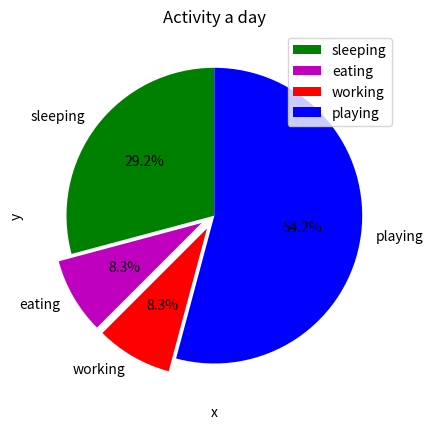

This figure's Python source:
import matplotlib.pyplot as plt
# plt.plot([1,2,3],[6,5,4])
# plt.show()

# x=[1,2,3]
# y=[10,20,30]
# plt.plot(x,y)
# plt.show()

# x=[1,2,3]
# y=[6,5,4]
# plt.plot(x,y)
# plt.xlabel('X -axis')
# plt.ylabel('y -axis')
# plt.title('This is Title\n new line')
# plt.show()

#legends
# x=[1,2,3]
# y=[5,7,3]
# x2=[2,4,6]
# y2=[12,24,26]

# plt.plot(x,y,label='First Line')
# plt.plot(x2,y2,label='Second Line')
# plt.xlabel('Plot Number')
# plt.ylabel('Important Graph\n New line')
# plt.legend()
# plt.show()

# x=[12,34,56,66,77]
# y=[20,30,40,50,60]

# x2=[1,2,3]
# y2=[10,20,30]

# plt.bar(x,y,label='new bar',color='r')
# plt.bar(x2,y2,label='bars two',color='g')
# plt.legend()
# plt.show()

##sep1
# population_ages=[20,12,32,43,55,45,76,89,90,89,130,123,25]

# ids=[x for x in range(len(population_ages))]
# plt.bar(ids, population_ages, label='Graph')

# plt.xlabel('x')
# plt.ylabel('y')
# plt.legend()
# plt.show()

## step2
## if i use histgram
# population_ages=[20,55,65,45,2,34,64,65,68,61,67,97,45,32,34,34,22,5]
# bins=[0,10,20,30,40,50,60,70,80,90,100,110,120,130]
# plt.hist(population_ages,bins,histtype='bar',rwidth=0.8)
# # rwidth=0.8 グラフの太さを変える
# plt.xlabel('x')
# plt.ylabel('y')
# plt.legend()
# plt.show()

# x=[1,2,3,4,5,6,7,8,9]
# y=[5,2,3,4,4,3,5,7,2]

#changing the shapes
#https://matplotlib.org/3.1.1/api/markers_api.html

# plt.scatter(x,y,label='skitcat',color='k',marker='*',s=120)
# plt.scatter(x,y,label='skitcat',color='k',marker='p',s=120)
# plt.scatter(x,y,label='skitcat',color='k',marker='s',s=120)
# plt.scatter(x,y,label='skitcat',color='k',marker='v',s=120)
# plt.scatter(x,y,label='skitcat',color='y',marker='x',s=120)
# plt.scatter(x,y,label='skitcat',color='b',marker='^',s=120)


# plt.xlabel('x')
# plt.ylabel('y')
# plt.legend()
# plt.show()

days=[1,2,3,4,5]
sleeping=[7,8,9,11,7]
eating=[2,3,4,5,6]
working=[2,7,3,2,6]
playing=[8,7,9,1,3]

# stackplot dont allow u to create lable in the background
# plt.stackplot(days,sleeping,eating,working,playing,colors=['m','k','b','y'])
#below code doesnt run bcz of tk.label
#plt.stackplot(days,sleeping,eating,working,playing,colors=['m','k','b','y'],label='not shown)
# plt.legend()
# plt.show()

##step2
# plt.plot([],[],label='sleeping',color='m')
# plt.plot([],[],label='working',color='k')
# plt.plot([],[],label='playing',color='y')
# plt.plot([],[],label='eating',color='b')

# plt.stackplot(days,sleeping,eating,working,playing,colors=['m','k','b','y'])
# plt.legend()
# plt.show()

slices=[7,2,2,13]
activities=['sleeping','eating','working','playing']
cols=['g','m','r','b']
# #1
# plt.pie(slices,labels=activities,colors=cols)
# #2 start this plot at 90 degree
# plt.pie(slices,labels=activities,colors=cols,startangle=90)
# #3 shadow
# plt.pie(slices,labels=activities,colors=cols,startangle=90,shadow=True)
# #4 eating out of the plot
# plt.pie(slices,labels=activities,colors=cols,startangle=90,explode=(0.1,0,0,0))
#5 making PERCENT in the graph
# plt.pie(slices,labels=activities,colors=cols,startangle=90,explode=(0,0.1,0.1,0),autopct='%1.2f%%')
plt.pie(slices,labels=activities,colors=cols,startangle=90,explode=(0,0.1,0.1,0),autopct='%1.1f%%')

plt.xlabel('x')
plt.ylabel('y')
plt.title('Activity a day')
plt.legend()
plt.show()
